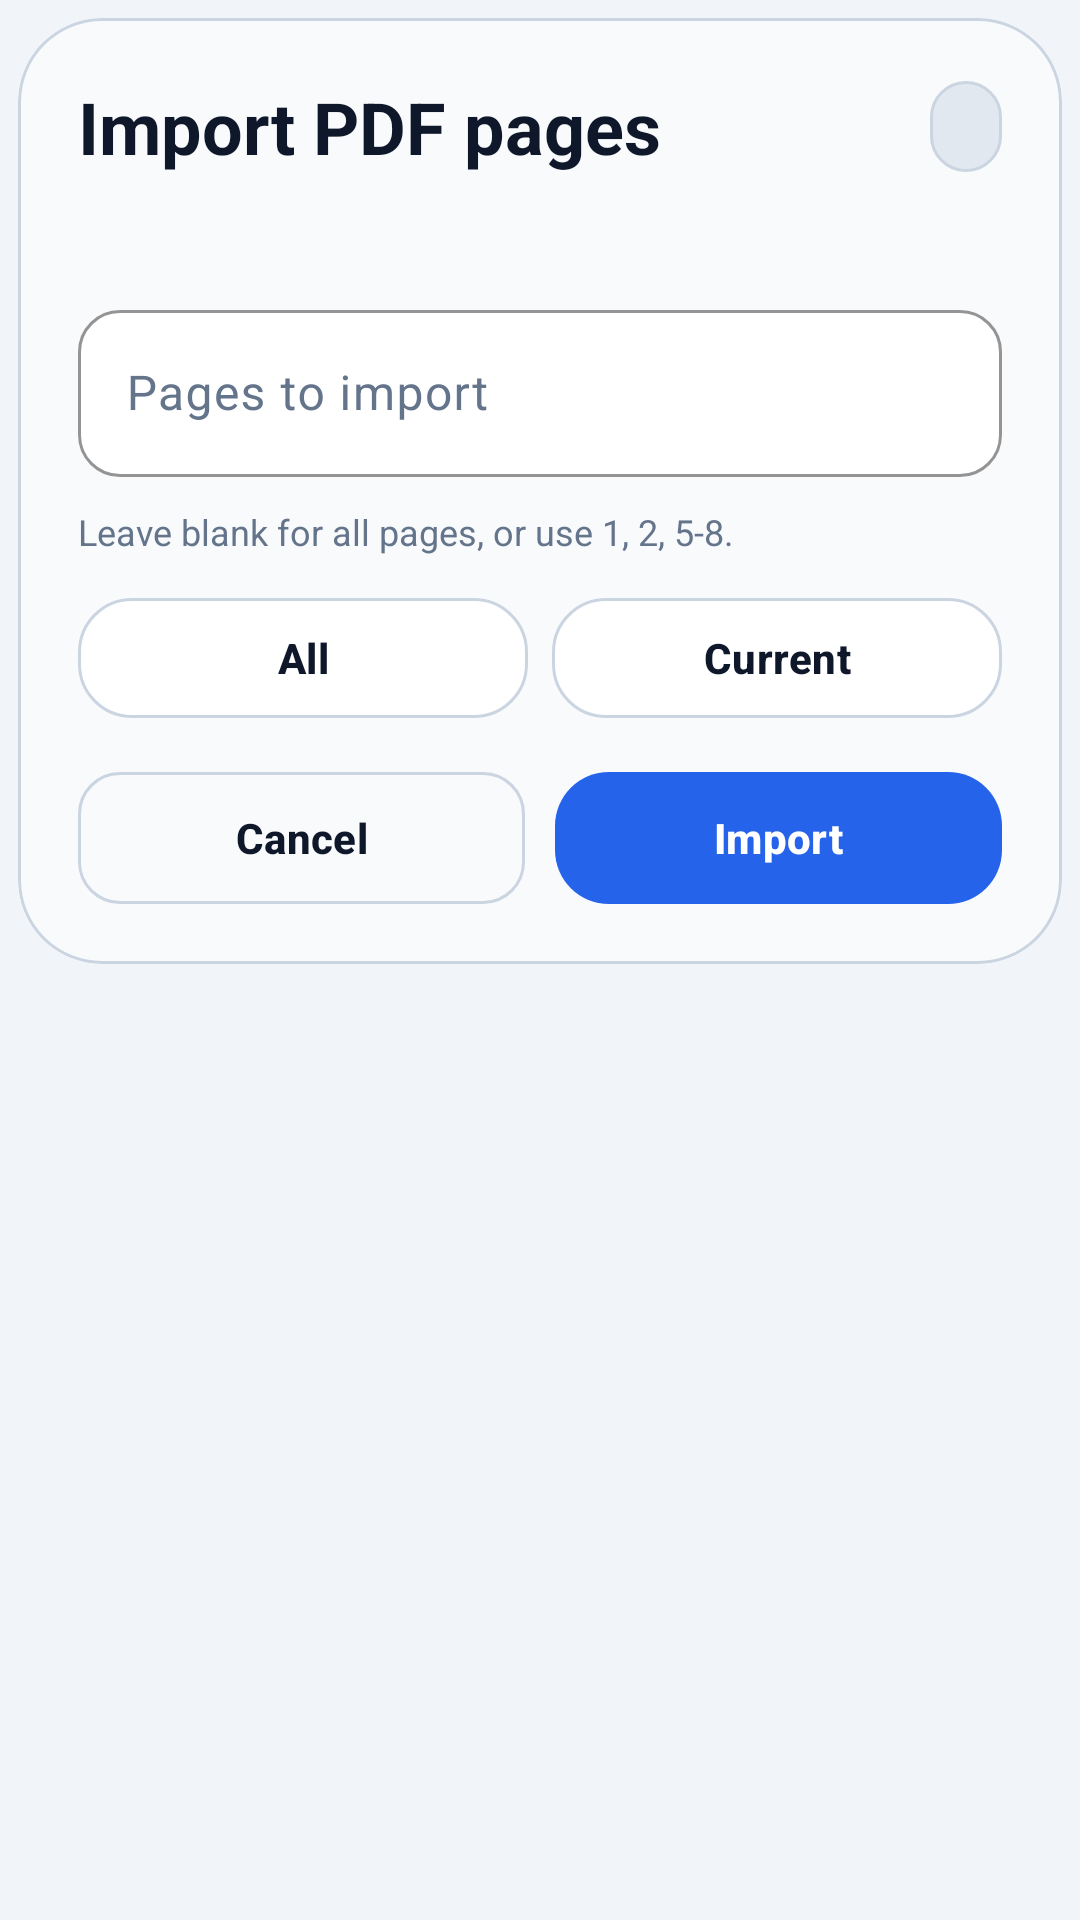

Produce the Android XML layout that renders to this screen, including the resource entries it uses.
<!-- AndroidManifest.xml: application theme Theme.PDFZipExporter -->
<!-- res/layout/dialog_insert_pdf_pages.xml -->
<?xml version="1.0" encoding="utf-8"?>
<LinearLayout xmlns:android="http://schemas.android.com/apk/res/android"
    xmlns:app="http://schemas.android.com/apk/res-auto"
    android:layout_width="match_parent"
    android:layout_height="wrap_content"
    android:orientation="vertical"
    android:padding="6dp">

    <com.google.android.material.card.MaterialCardView
        android:layout_width="match_parent"
        android:layout_height="wrap_content"
        app:cardBackgroundColor="@color/card_surface_strong"
        app:cardCornerRadius="28dp"
        app:cardElevation="0dp"
        app:strokeColor="@color/card_stroke"
        app:strokeWidth="1dp">

        <LinearLayout
            android:layout_width="match_parent"
            android:layout_height="wrap_content"
            android:orientation="vertical"
            android:padding="20dp">

            <LinearLayout
                android:layout_width="match_parent"
                android:layout_height="wrap_content"
                android:gravity="center_vertical"
                android:orientation="horizontal">

                <TextView
                    android:layout_width="0dp"
                    android:layout_height="wrap_content"
                    android:layout_weight="1"
                    android:text="@string/visual_edit_insert_pdf_title"
                    android:textColor="@color/title_text"
                    android:textSize="24sp"
                    android:textStyle="bold" />

                <TextView
                    android:id="@+id/insertPdfPageRangeBadge"
                    android:layout_width="wrap_content"
                    android:layout_height="wrap_content"
                    android:background="@drawable/bg_feature_pill"
                    android:paddingStart="12dp"
                    android:paddingTop="7dp"
                    android:paddingEnd="12dp"
                    android:paddingBottom="7dp"
                    android:textColor="@color/title_text"
                    android:textSize="12sp"
                    android:textStyle="bold" />
            </LinearLayout>

            <TextView
                android:id="@+id/insertPdfSourceName"
                android:layout_width="match_parent"
                android:layout_height="wrap_content"
                android:layout_marginTop="6dp"
                android:textColor="@color/body_text"
                android:textSize="13sp" />

            <com.google.android.material.textfield.TextInputLayout
                android:id="@+id/insertPdfPageInputLayout"
                style="@style/Widget.PDFZipExporter.TextInputLayout"
                android:layout_width="match_parent"
                android:layout_height="wrap_content"
                android:layout_marginTop="16dp"
                android:hint="@string/visual_edit_insert_pdf_hint">

                <com.google.android.material.textfield.TextInputEditText
                    android:id="@+id/insertPdfPageInput"
                    android:layout_width="match_parent"
                    android:layout_height="wrap_content"
                    android:inputType="text"
                    android:maxLines="1"
                    android:textColor="@color/title_text"
                    android:textColorHint="@color/body_text" />
            </com.google.android.material.textfield.TextInputLayout>

            <TextView
                android:layout_width="match_parent"
                android:layout_height="wrap_content"
                android:layout_marginTop="10dp"
                android:text="@string/visual_edit_insert_pdf_helper"
                android:textColor="@color/body_text"
                android:textSize="12sp" />

            <LinearLayout
                android:layout_width="match_parent"
                android:layout_height="wrap_content"
                android:layout_marginTop="14dp"
                android:orientation="horizontal">

                <com.google.android.material.button.MaterialButton
                    android:id="@+id/insertPdfAllButton"
                    style="@style/Widget.PDFZipExporter.Button.MiniTool"
                    android:layout_width="0dp"
                    android:layout_height="40dp"
                    android:layout_weight="1"
                    android:text="@string/visual_edit_insert_pdf_all" />

                <Space
                    android:layout_width="8dp"
                    android:layout_height="wrap_content" />

                <com.google.android.material.button.MaterialButton
                    android:id="@+id/insertPdfCurrentButton"
                    style="@style/Widget.PDFZipExporter.Button.MiniTool"
                    android:layout_width="0dp"
                    android:layout_height="40dp"
                    android:layout_weight="1"
                    android:text="@string/visual_edit_insert_pdf_current" />
            </LinearLayout>

            <LinearLayout
                android:layout_width="match_parent"
                android:layout_height="wrap_content"
                android:layout_marginTop="18dp"
                android:gravity="center_vertical"
                android:orientation="horizontal">

                <com.google.android.material.button.MaterialButton
                    android:id="@+id/insertPdfCancelButton"
                    style="@style/Widget.PDFZipExporter.Button.Outline"
                    android:layout_width="0dp"
                    android:layout_height="44dp"
                    android:layout_weight="1"
                    android:text="@android:string/cancel" />

                <Space
                    android:layout_width="10dp"
                    android:layout_height="wrap_content" />

                <com.google.android.material.button.MaterialButton
                    android:id="@+id/insertPdfConfirmButton"
                    style="@style/Widget.PDFZipExporter.Button.Primary"
                    android:layout_width="0dp"
                    android:layout_height="44dp"
                    android:layout_weight="1"
                    android:text="@string/visual_edit_insert_pdf_action" />
            </LinearLayout>
        </LinearLayout>
    </com.google.android.material.card.MaterialCardView>
</LinearLayout>
<!-- resources referenced by this layout -->
<resources>
  <color name="body_text">#64748B</color>
  <color name="card_stroke">#CBD5E1</color>
  <color name="card_surface_strong">#F8FAFC</color>
  <color name="title_text">#0F172A</color>
  <!-- drawable bg_feature_pill (drawable) -->
  <?xml version="1.0" encoding="utf-8"?>
  <shape xmlns:android="http://schemas.android.com/apk/res/android"
      android:shape="rectangle">
      <corners android:radius="999dp" />
      <solid android:color="@color/feature_pill_bg" />
      <stroke
          android:width="1dp"
          android:color="@color/feature_pill_stroke" />
  </shape>
  <string name="visual_edit_insert_pdf_action">Import</string>
  <string name="visual_edit_insert_pdf_all">All</string>
  <string name="visual_edit_insert_pdf_current">Current</string>
  <string name="visual_edit_insert_pdf_helper">Leave blank for all pages, or use 1, 2, 5-8.</string>
  <string name="visual_edit_insert_pdf_hint">Pages to import</string>
  <string name="visual_edit_insert_pdf_title">Import PDF pages</string>
  <style name="Widget.PDFZipExporter.Button.Outline" parent="Widget.Material3.Button.OutlinedButton">
          <item name="strokeColor">@color/button_outline_stroke</item>
          <item name="strokeWidth">1dp</item>
          <item name="cornerRadius">14dp</item>
          <item name="android:textColor">@color/title_text</item>
          <item name="iconTint">@color/title_text</item>
          <item name="android:textStyle">bold</item>
          <item name="elevation">0dp</item>
          <item name="android:minHeight">44dp</item>
          <item name="android:insetTop">0dp</item>
          <item name="android:insetBottom">0dp</item>
      </style>
  <style name="Widget.PDFZipExporter.Button.Primary" parent="Widget.Material3.Button">
          <item name="backgroundTint">@color/progress_color</item>
          <item name="cornerRadius">18dp</item>
          <item name="android:textColor">@android:color/white</item>
          <item name="iconTint">@android:color/white</item>
          <item name="android:textStyle">bold</item>
          <item name="elevation">0dp</item>
          <item name="android:minHeight">48dp</item>
          <item name="android:insetTop">0dp</item>
          <item name="android:insetBottom">0dp</item>
      </style>
  <style name="Theme.PDFZipExporter" parent="Base.Theme.PDFZipExporter" />
  <color name="feature_pill_bg">#E2E8F0</color>
  <color name="feature_pill_stroke">#CBD5E1</color>
  <color name="card_surface">#FFFFFF</color>
  <color name="button_outline_stroke">#CBD5E1</color>
  <color name="progress_color">#2563EB</color>
  <color name="input_surface">#FFFFFF</color>
  <color name="input_stroke">#CBD5E1</color>
  <style name="ShapeAppearance.PDFZipExporter.Input" parent="">
          <item name="cornerFamily">rounded</item>
          <item name="cornerSize">14dp</item>
      </style>
  <style name="Base.Theme.PDFZipExporter" parent="Theme.Material3.DayNight.NoActionBar">
          <item name="android:statusBarColor">@android:color/transparent</item>
          <item name="android:navigationBarColor">@android:color/transparent</item>
          <item name="android:windowLightStatusBar">true</item>
          <item name="android:windowBackground">@drawable/bg_main</item>
          <item name="colorPrimary">@color/progress_color</item>
          <item name="colorOnPrimary">@android:color/white</item>
          <item name="colorSecondary">@color/button_secondary_text</item>
          <item name="colorSurface">@color/card_surface</item>
      </style>
  <!-- drawable bg_main (drawable) -->
  <?xml version="1.0" encoding="utf-8"?>
  <shape xmlns:android="http://schemas.android.com/apk/res/android"
      android:shape="rectangle">
      <solid android:color="@color/background_start" />
  </shape>
  <color name="button_secondary_text">#2563EB</color>
  <color name="background_start">#F1F5F9</color>
</resources>
